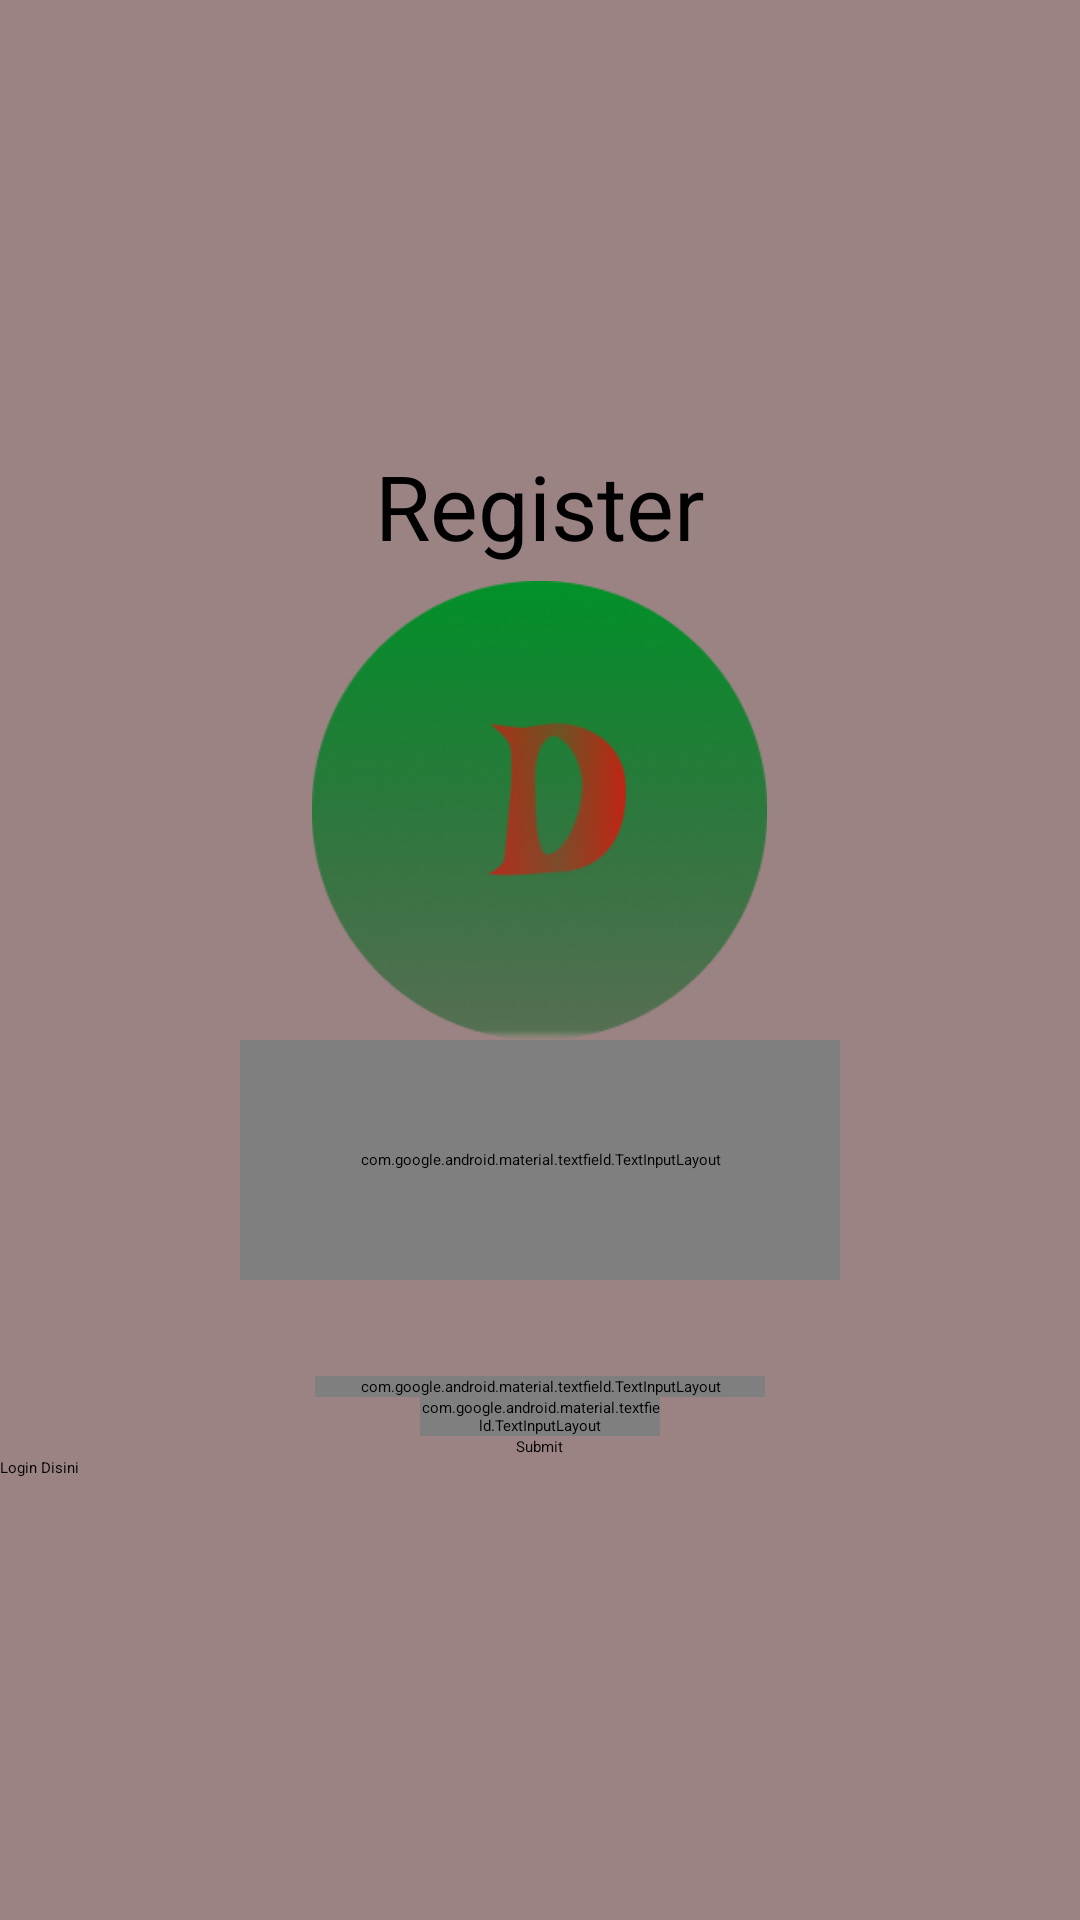

Produce the Android XML layout that renders to this screen, including the resource entries it uses.
<!-- AndroidManifest.xml: application theme Theme.PortalBerita -->
<!-- res/layout/register.xml -->
<?xml version="1.0" encoding="utf-8"?>
<androidx.constraintlayout.widget.ConstraintLayout xmlns:android="http://schemas.android.com/apk/res/android"
    xmlns:app="http://schemas.android.com/apk/res-auto"
    xmlns:tools="http://schemas.android.com/tools"
    android:orientation="vertical"
    android:layout_gravity="center_vertical"
    android:layout_width="match_parent"
    android:layout_height="wrap_content"
    android:background="@drawable/bglogindanregister"
    tools:context=".MainActivity">

    <LinearLayout
        app:layout_constraintTop_toTopOf="parent"
        app:layout_constraintBottom_toBottomOf="parent"
        android:layout_width="match_parent"
        android:layout_height="wrap_content"
        android:orientation="vertical" >

        <TextView
            android:layout_width="match_parent"
            android:layout_height="wrap_content"
            android:gravity="center_horizontal"
            android:text="Register"
            android:layout_marginTop="1dp"
            android:textSize="30dp"
            app:layout_constraintBottom_toBottomOf="parent"
            app:layout_constraintEnd_toEndOf="parent"/>

        <ImageView
            android:layout_width="171dp"
            android:layout_height="153dp"
            android:layout_gravity="center_horizontal"
            android:layout_marginTop="5dp"
            android:src="@drawable/logo"
            tools:ignore="MissingConstraints" />

    <com.google.android.material.textfield.TextInputLayout
        android:id="@+id/kotakregisteruname"
        style="@style/ThemeOverlay.Material3.AutoCompleteTextView.OutlinedBox"
        android:layout_width="200dp"
        android:layout_height="80dp"
        android:layout_gravity="center_horizontal"
        tools:ignore="MissingConstraints"
        android:hint="Username : "
        >

        <com.google.android.material.textfield.TextInputEditText
            android:id="@+id/inputusername"
            android:layout_width="match_parent"
            android:layout_height="wrap_content" />


    </com.google.android.material.textfield.TextInputLayout>

    <com.google.android.material.textfield.TextInputLayout
        android:id="@+id/kotakregisterpw"
        android:layout_width="150dp"
        android:layout_height="wrap_content"
        android:layout_gravity="center_horizontal"
        android:layout_marginTop="32dp"
        app:layout_constraintTop_toBottomOf="@+id/kotakregisteruname"
        tools:ignore="MissingConstraints"
        android:hint="Password : "
        app:passwordToggleEnabled="true"
        >

        <com.google.android.material.textfield.TextInputEditText
            android:id="@+id/inputpw"
            android:password="true"
            android:layout_width="match_parent"
            android:layout_height="wrap_content"
            />
    </com.google.android.material.textfield.TextInputLayout>


    <com.google.android.material.textfield.TextInputLayout
        android:id="@+id/registerRole"
        android:layout_width="80dp"
        android:layout_height="wrap_content"
        android:layout_gravity="center_horizontal"
        tools:ignore="MissingConstraints"
        android:hint="Role: ">

        <com.google.android.material.textfield.TextInputEditText
            android:id="@+id/inputrole"
            android:layout_width="match_parent"
            android:layout_height="wrap_content"
            />
    </com.google.android.material.textfield.TextInputLayout>
        <Button
            android:id="@+id/Buton"
            android:layout_width="wrap_content"
            android:layout_height="wrap_content"
            android:text="Submit"
            android:layout_gravity="center_horizontal"
            tools:ignore="MissingConstraints" />

        <TextView
            android:id="@+id/logindisini"
            android:layout_width="wrap_content"
            android:layout_height="wrap_content"
            android:text="Login Disini"
            />
    </LinearLayout>
</androidx.constraintlayout.widget.ConstraintLayout>
<!-- resources referenced by this layout -->
<resources>
  <!-- drawable bglogindanregister: png bitmap (drawable, 2711 bytes) -->
  <!-- drawable logo: png bitmap (drawable, 61416 bytes) -->
</resources>
